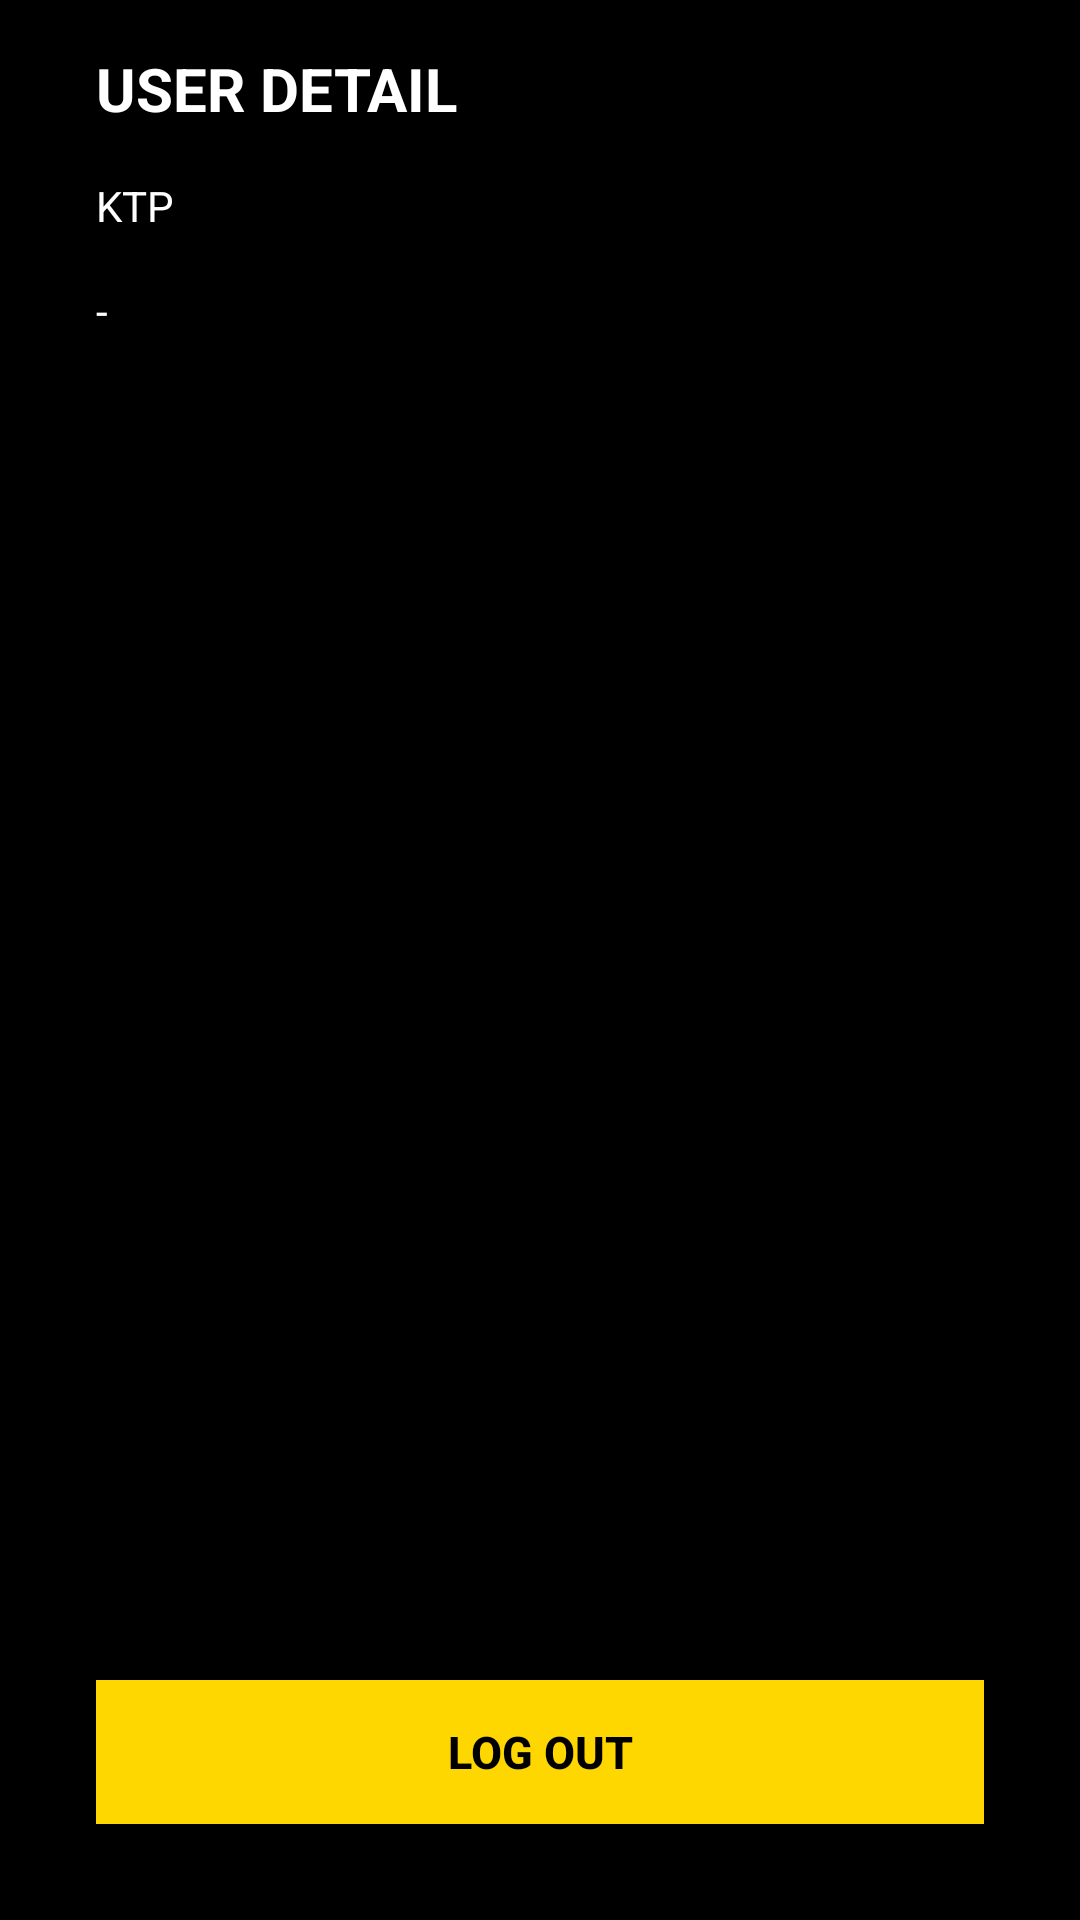

Write the Android layout XML for this screen, with the resource values it uses.
<!-- AndroidManifest.xml: application theme AppTheme -->
<!-- res/layout/fragment_account.xml -->
<?xml version="1.0" encoding="utf-8"?>
<android.support.constraint.ConstraintLayout
    xmlns:android="http://schemas.android.com/apk/res/android"
    xmlns:app="http://schemas.android.com/apk/res-auto"
    xmlns:tools="http://schemas.android.com/tools"
    android:layout_width="match_parent"
    android:layout_height="match_parent"
    android:background="@color/colorPrimary"
    tools:context=".AccountFragment">

    <LinearLayout
        android:id="@+id/fragment_account_linear_layout"
        android:layout_width="match_parent"
        android:layout_height="wrap_content"
        android:orientation="vertical"
        >

        <TextView
            android:layout_width="match_parent"
            android:layout_height="wrap_content"
            android:layout_marginEnd="32dp"
            android:layout_marginStart="32dp"
            android:layout_marginTop="16dp"
            android:text="USER DETAIL"
            android:textColor="@color/whiteStuff"
            android:textStyle="bold"
            android:textSize="20sp"
            />

        <TextView
            android:layout_width="match_parent"
            android:layout_height="wrap_content"
            android:layout_marginEnd="32dp"
            android:layout_marginStart="32dp"
            android:layout_marginTop="16dp"
            android:text="KTP"
            android:textColor="@color/whiteStuff"
            />

        <TextView
            android:id="@+id/fragment_account_textview"
            android:layout_width="match_parent"
            android:layout_height="wrap_content"
            android:layout_marginEnd="32dp"
            android:layout_marginStart="32dp"
            android:layout_marginTop="16dp"
            android:text="-"
            android:textColor="@color/whiteStuff"
            />

    </LinearLayout>

    <Button
        android:id="@+id/fragment_account_button"
        android:layout_width="0dp"
        android:layout_height="48dp"
        android:layout_marginBottom="32dp"
        android:layout_marginEnd="32dp"
        android:layout_marginStart="32dp"
        android:text="LOG OUT"
        android:textColor="@color/colorPrimary"
        android:textStyle="bold"
        android:textSize="15sp"
        android:background="@color/colorAccent"
        app:layout_constraintBottom_toBottomOf="parent"
        app:layout_constraintEnd_toEndOf="parent"
        app:layout_constraintStart_toStartOf="parent"
        app:layout_constraintTop_toTopOf="parent"
        app:layout_constraintVertical_bias="1.0" />
</android.support.constraint.ConstraintLayout>
<!-- resources referenced by this layout -->
<resources>
  <color name="colorAccent">#FFD700</color>
  <color name="colorPrimary">#000000</color>
  <color name="whiteStuff">#FFFFFF</color>
  <style name="AppTheme" parent="Theme.AppCompat.Light.NoActionBar">
          <item name="colorPrimary">@color/colorPrimary</item>
          <item name="colorPrimaryDark">@color/colorPrimaryDark</item>
          <item name="colorAccent">@color/colorAccent</item>
          <item name="android:windowAnimationStyle">@style/CustomActivityAnimation</item>
      </style>
  <color name="colorPrimaryDark">#FFD700</color>
  <style name="CustomActivityAnimation" parent="@android:style/Animation.Activity">
          <item name="android:activityOpenEnterAnimation">@anim/slide_in_right</item>
          <item name="android:activityOpenExitAnimation">@anim/slide_out_left</item>
          <item name="android:activityCloseEnterAnimation">@anim/slide_in_left</item>
          <item name="android:activityCloseExitAnimation">@anim/slide_out_right</item>
      </style>
</resources>
